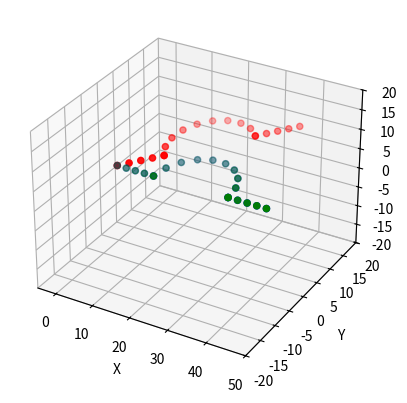
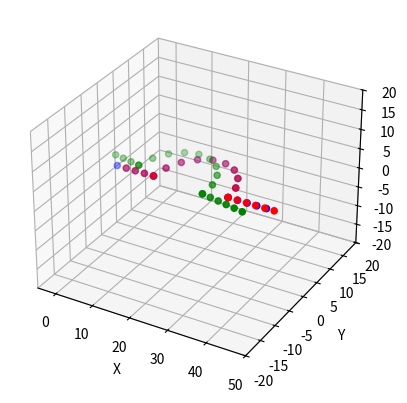
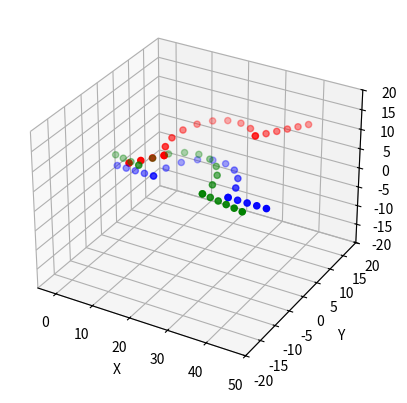

Reproduce these figures in Python, in order.
"""
dummy code - as of now

Test to see if the umeyama function works as expected and understand the influence of wrong correspondences on the
resulting transformation.

"""



import numpy as np
import matplotlib.pyplot as plt
from mpl_toolkits.mplot3d import Axes3D

def generate_points(start, line_length1, semicircle_radius, line_length2, num_points_line1, num_points_semicircle, num_points_line2):
    line_points = np.array([(x, 0, 0) for x in np.linspace(start[0], line_length1, num_points_line1)])

    theta = np.linspace(0, np.pi, num_points_semicircle)
    semicircle_points = np.array([(line_length1 + semicircle_radius + semicircle_radius * np.cos(t), semicircle_radius * np.sin(t), 0) for t in theta])

    end_of_semicircle = semicircle_points[0]
    # print(semicircle_points)
    # print(end_of_semicircle)

    line_after_semicircle = np.array([(end_of_semicircle[0] + x, end_of_semicircle[1], 0) for x in np.linspace(0, line_length2, num_points_line2)])

    return np.concatenate((line_points, semicircle_points, line_after_semicircle))

def plot_3d_points(points1, points2,  colour1, colour2):
    fig = plt.figure()
    ax = fig.add_subplot(111, projection='3d')
    ax.scatter(points1[:, 0], points1[:, 1], points1[:, 2], c=colour1)
    ax.scatter(points2[:, 0], points2[:, 1], points2[:, 2], c=colour2)

    # ax.plot(points[:, 0], points[:, 1], points[:, 2], c='b')
    # set x, y, z limits
    ax.set_xlim3d(-5, 50)
    ax.set_ylim3d(-20, 20)
    ax.set_zlim3d(-20, 20)
    ax.set_xlabel('X')
    ax.set_ylabel('Y')
    ax.set_zlabel('Z')
    plt.show()

def kabsch(A, B):

    print("A shape: ", A.shape)
    print("B shape: ", B.shape)
    assert A.shape == B.shape
    n, m = A.shape

    EA = np.mean(A, axis=0)
    EB = np.mean(B, axis=0)
    VarA = np.mean(np.linalg.norm(A - EA, axis=1) ** 2)

    H = (np.dot((A - EA).T , (B - EB))) / n
    U, D, VT = np.linalg.svd(H)
    d = np.sign(np.dot(np.linalg.det(U) , np.linalg.det(VT)))
    S = np.diag([1] * (m - 1) + [d])

    R = np.dot(U , np.dot(S , VT))
    
    c = VarA / np.trace(np.dot(np.diag(D) , S))
    t = EA - c * np.dot(R , EB)

    return R, c, t


def rotate_points(points, yaw):

    R = np.array([[np.cos(yaw), -np.sin(yaw), 0],
                  [np.sin(yaw), np.cos(yaw), 0],
                  [0, 0, 1]])

    rotated_points = np.array([R @ point for point in points])
    return rotated_points

def kabsch_rotate_points(points, R, t):

    rotated_points = np.array([R @ point + t for point in points])
    return rotated_points

def plot_3_sets(points1, points2, points3, colour1, colour2, colour3):
    fig = plt.figure()
    ax = fig.add_subplot(111, projection='3d')
    ax.scatter(points1[:, 0], points1[:, 1], points1[:, 2], c=colour1)
    ax.scatter(points2[:, 0], points2[:, 1], points2[:, 2], c=colour2)
    ax.scatter(points3[:, 0], points3[:, 1], points3[:, 2], c=colour3)

    # ax.plot(points[:, 0], points[:, 1], points[:, 2], c='b')
    # set x, y, z limits
    ax.set_xlim3d(-5, 50)
    ax.set_ylim3d(-20, 20)
    ax.set_zlim3d(-20, 20)
    ax.set_xlabel('X')
    ax.set_ylabel('Y')
    ax.set_zlabel('Z')
    plt.show()
    

# Input parameters
line_length1 = 10
semicircle_radius = 10
line_length2 = 10
num_points_line1 = 5
num_points_semicircle = 10
num_points_line2 = 5
start = [0,0,0]
# Generate points and plot
pointset1 = generate_points(start, line_length1, semicircle_radius, line_length2, num_points_line1, num_points_semicircle, num_points_line2)
# plot_3d_points(pointset1, 'b')


# Input parameters
line_length1 = 10
semicircle_radius = 10
line_length2 = 12
num_points_line1 = 5
num_points_semicircle = 10
num_points_line2 = 6
start = [0,0,0]
pointset2 = generate_points(start, line_length1, semicircle_radius, line_length2, num_points_line1, num_points_semicircle, num_points_line2)
# plot_3d_points(pointset1, 'g')


# plot_3d_points(pointset1, pointset2, 'b', 'g')

pointset1_rot = rotate_points(pointset1, np.pi/4)
# plot_3d_points(pointset1_rot, pointset2, 'b', 'g')

pointset2_rot = rotate_points(pointset2[1:], np.pi/4)
# plot_3d_points(pointset2[1:], pointset2_rot, 'b', 'g')



#test1 : p1 vs 45 deg * p1
R, c, t = kabsch(pointset1, pointset1_rot)
print("R: ", R)
print("t : ", t)
pointset1_norm = kabsch_rotate_points(pointset1_rot, R, t)
# plot_3d_points(pointset1_norm, pointset1, 'b', 'g')
plot_3_sets(pointset1_norm, pointset1, pointset1_rot, 'g', 'b', 'r')



# test2: p1 vs p2
R, c, t = kabsch(pointset1, pointset2[1:])
print("R: ", R)
print("t : ", t)
pointset2_norm = kabsch_rotate_points(pointset2[1:], R, t)

plot_3_sets(pointset2_norm, pointset1, pointset2[1:], 'g', 'b', 'r')


# test3: p1 vs 45 deg * p2

pointset2_rot = rotate_points(pointset2[1:], np.pi/4)
R, c, t = kabsch(pointset1, pointset2_rot)
print("R: ", R)
print("t : ", t)
pointset2_norm = kabsch_rotate_points(pointset2_rot, R, t)

plot_3_sets(pointset2_norm, pointset1, pointset2_rot, 'g', 'b', 'r')